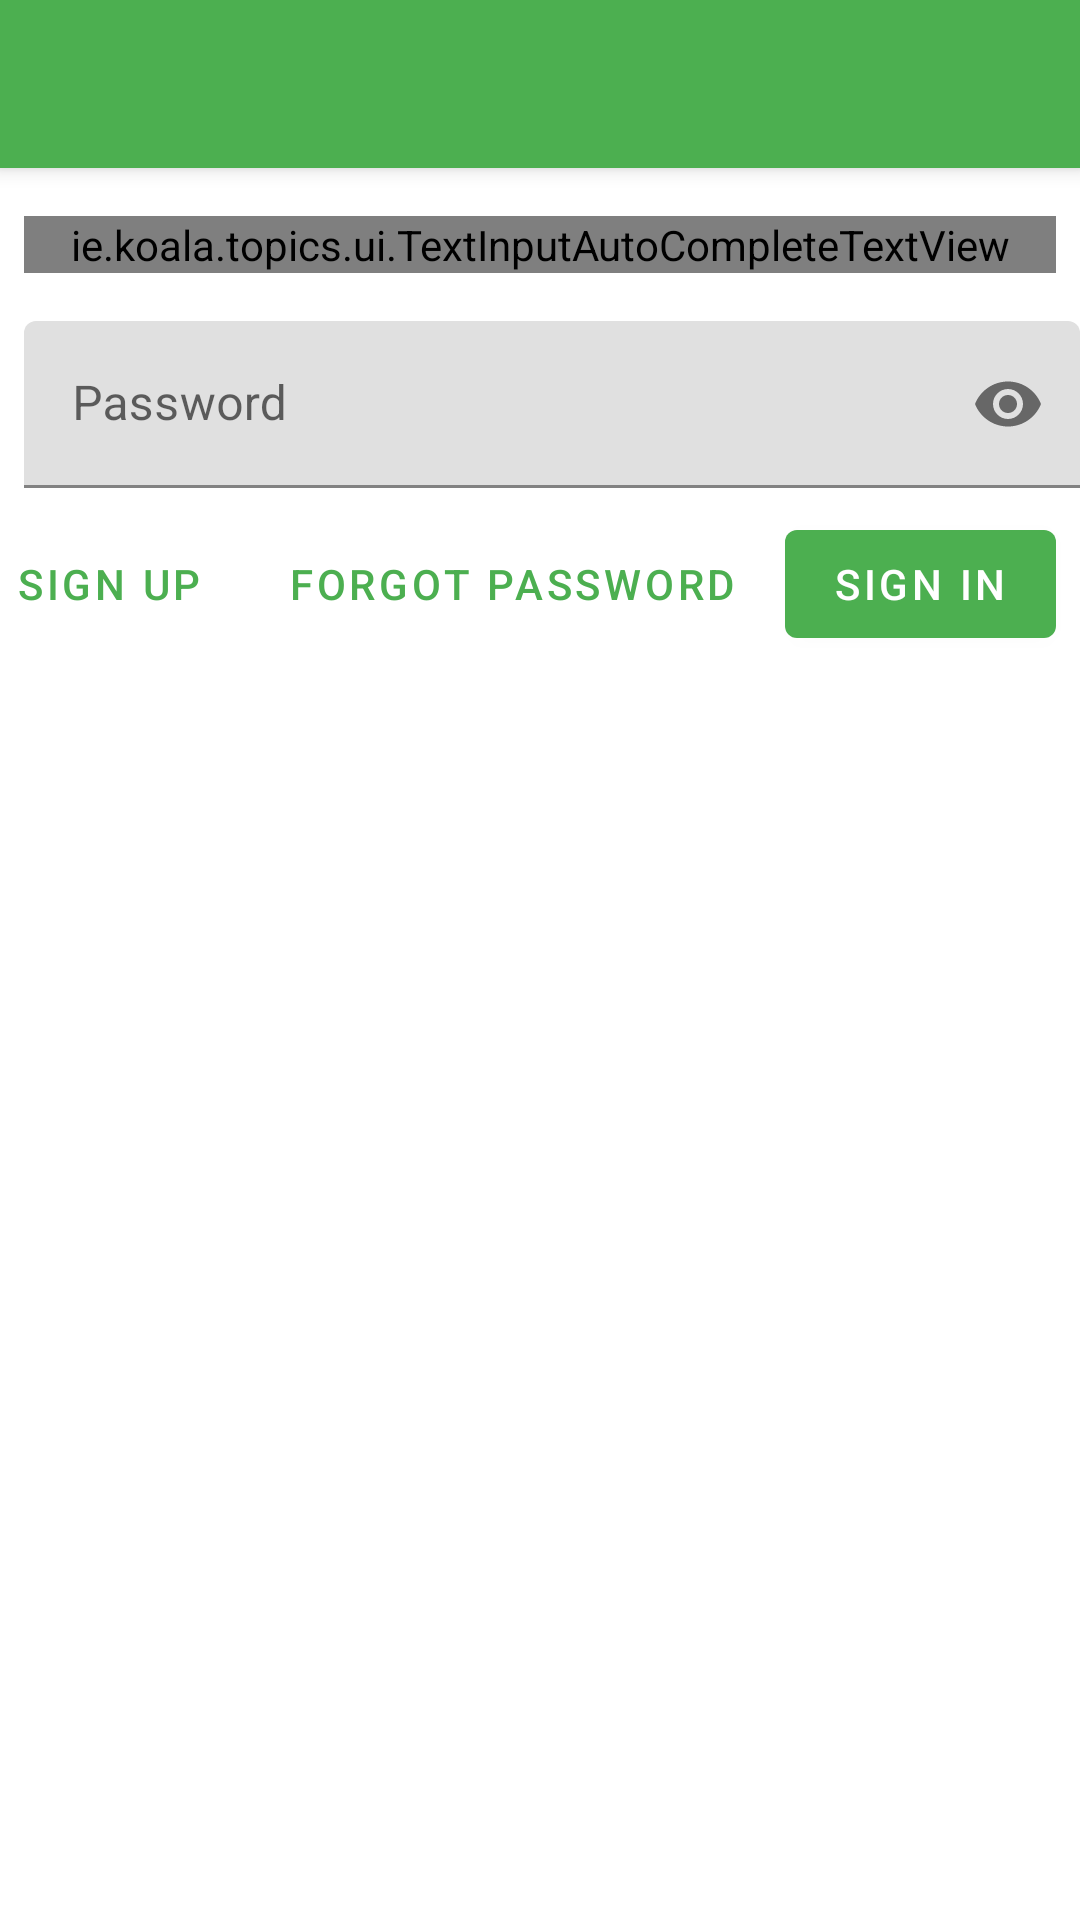

This screen was rendered from an Android layout file. Write that file and the resources it references.
<!-- AndroidManifest.xml: application theme AppTheme -->
<!-- res/layout/activity_sign_in.xml -->
<?xml version="1.0" encoding="utf-8"?>
<androidx.coordinatorlayout.widget.CoordinatorLayout xmlns:android="http://schemas.android.com/apk/res/android"
    xmlns:app="http://schemas.android.com/apk/res-auto"
    xmlns:tools="http://schemas.android.com/tools"
    android:id="@+id/coordinator_layout_sign_in"
    android:layout_width="match_parent"
    android:layout_height="match_parent"
    tools:context=".auth.SignInActivity">

    <com.google.android.material.appbar.AppBarLayout
        android:layout_width="match_parent"
        android:layout_height="wrap_content"
        android:theme="@style/AppTheme.AppBarOverlay">

        <androidx.appcompat.widget.Toolbar
            android:id="@+id/toolbar"
            android:layout_width="match_parent"
            android:layout_height="?android:attr/actionBarSize"
            android:background="?android:attr/colorPrimary"
            app:popupTheme="@style/AppTheme.PopupOverlay" />

    </com.google.android.material.appbar.AppBarLayout>

    <androidx.core.widget.NestedScrollView
        android:layout_width="match_parent"
        android:layout_height="wrap_content"
        app:layout_behavior="@string/appbar_scrolling_view_behavior">

        <androidx.constraintlayout.widget.ConstraintLayout
            android:layout_width="match_parent"
            android:layout_height="wrap_content">

            <ProgressBar
                android:id="@+id/progress_bar"
                style="?android:attr/progressBarStyleHorizontal"
                android:layout_width="0dp"
                android:layout_height="0dp"
                android:layout_marginStart="8dp"
                android:layout_marginTop="8dp"
                android:layout_marginEnd="8dp"
                android:backgroundTint="@color/white"
                android:indeterminate="true"
                android:indeterminateTint="#1a09d6"
                android:max="100"
                android:visibility="invisible"
                app:layout_constraintEnd_toEndOf="parent"
                app:layout_constraintStart_toStartOf="parent"
                app:layout_constraintTop_toTopOf="parent" />

            <com.google.android.material.textfield.TextInputLayout
                android:id="@+id/input_layout_title"
                android:layout_width="0dp"
                android:layout_height="wrap_content"
                android:layout_marginStart="8dp"
                android:layout_marginTop="8dp"
                android:layout_marginEnd="8dp"
                app:layout_constraintEnd_toEndOf="parent"
                app:layout_constraintHorizontal_bias="0.0"
                app:layout_constraintStart_toStartOf="parent"
                app:layout_constraintTop_toBottomOf="@+id/progress_bar">

                <ie.koala.topics.ui.TextInputAutoCompleteTextView
                    android:id="@+id/input_email"
                    android:layout_width="match_parent"
                    android:layout_height="wrap_content"
                    android:hint="@string/hint_email"
                    android:inputType="textEmailAddress" />
            </com.google.android.material.textfield.TextInputLayout>

            <com.google.android.material.textfield.TextInputLayout
                android:id="@+id/input_layout_content"
                android:layout_width="0dp"
                android:layout_height="wrap_content"
                android:layout_marginStart="8dp"
                android:layout_marginTop="16dp"
                app:layout_constraintEnd_toEndOf="parent"
                app:layout_constraintStart_toStartOf="parent"
                app:layout_constraintTop_toBottomOf="@+id/input_layout_title"
                app:passwordToggleEnabled="true">

                <com.google.android.material.textfield.TextInputEditText
                    android:id="@+id/input_password"
                    android:layout_width="match_parent"
                    android:layout_height="wrap_content"
                    android:hint="@string/hint_password"
                    android:inputType="textPassword" />
            </com.google.android.material.textfield.TextInputLayout>

            <com.google.android.material.button.MaterialButton
                android:id="@+id/btn_sign_in"
                style="@style/Widget.MaterialComponents.Button"
                android:layout_width="wrap_content"
                android:layout_height="wrap_content"
                android:layout_marginEnd="8dp"
                android:text="@string/button_sign_in"
                app:layout_constraintEnd_toEndOf="parent"
                app:layout_constraintTop_toTopOf="@+id/btn_forgot_password" />

            <com.google.android.material.button.MaterialButton
                android:id="@+id/btn_forgot_password"
                style="@style/Widget.MaterialComponents.Button.TextButton"
                android:layout_width="wrap_content"
                android:layout_height="wrap_content"
                android:layout_marginEnd="8dp"
                android:text="@string/button_forgot_password"
                app:layout_constraintEnd_toStartOf="@+id/btn_sign_in"
                app:layout_constraintTop_toTopOf="@+id/btn_sign_up" />

            <com.google.android.material.button.MaterialButton
                android:id="@+id/btn_sign_up"
                style="@style/Widget.MaterialComponents.Button.TextButton"
                android:layout_width="wrap_content"
                android:layout_height="wrap_content"
                android:layout_marginTop="8dp"
                android:layout_marginEnd="8dp"
                android:text="@string/button_sign_up"
                app:layout_constraintEnd_toStartOf="@+id/btn_forgot_password"
                app:layout_constraintTop_toBottomOf="@+id/input_layout_content" />

        </androidx.constraintlayout.widget.ConstraintLayout>
    </androidx.core.widget.NestedScrollView>


</androidx.coordinatorlayout.widget.CoordinatorLayout>
<!-- resources referenced by this layout -->
<resources>
  <color name="white">#FFFFFF</color>
  <string name="button_forgot_password">Forgot password</string>
  <string name="button_sign_in">Sign In</string>
  <string name="button_sign_up">Sign Up</string>
  <string name="hint_email">Email</string>
  <string name="hint_password">Password</string>
  <style name="AppTheme.AppBarOverlay" parent="ThemeOverlay.MaterialComponents.Dark.ActionBar" />
  <style name="AppTheme.PopupOverlay" parent="ThemeOverlay.MaterialComponents.Light" />
  <style name="AppTheme" parent="Base.Theme.MaterialComponents.Light.DarkActionBar">
          
          <item name="colorPrimary">@color/colorPrimary</item>
          <item name="colorPrimaryDark">@color/colorPrimaryDark</item>
          <item name="colorAccent">@color/colorAccent</item>
      </style>
  <color name="colorPrimary">#4CAF50</color>
  <color name="colorPrimaryDark">#2E7D32</color>
  <color name="colorAccent">#F9A825</color>
</resources>
